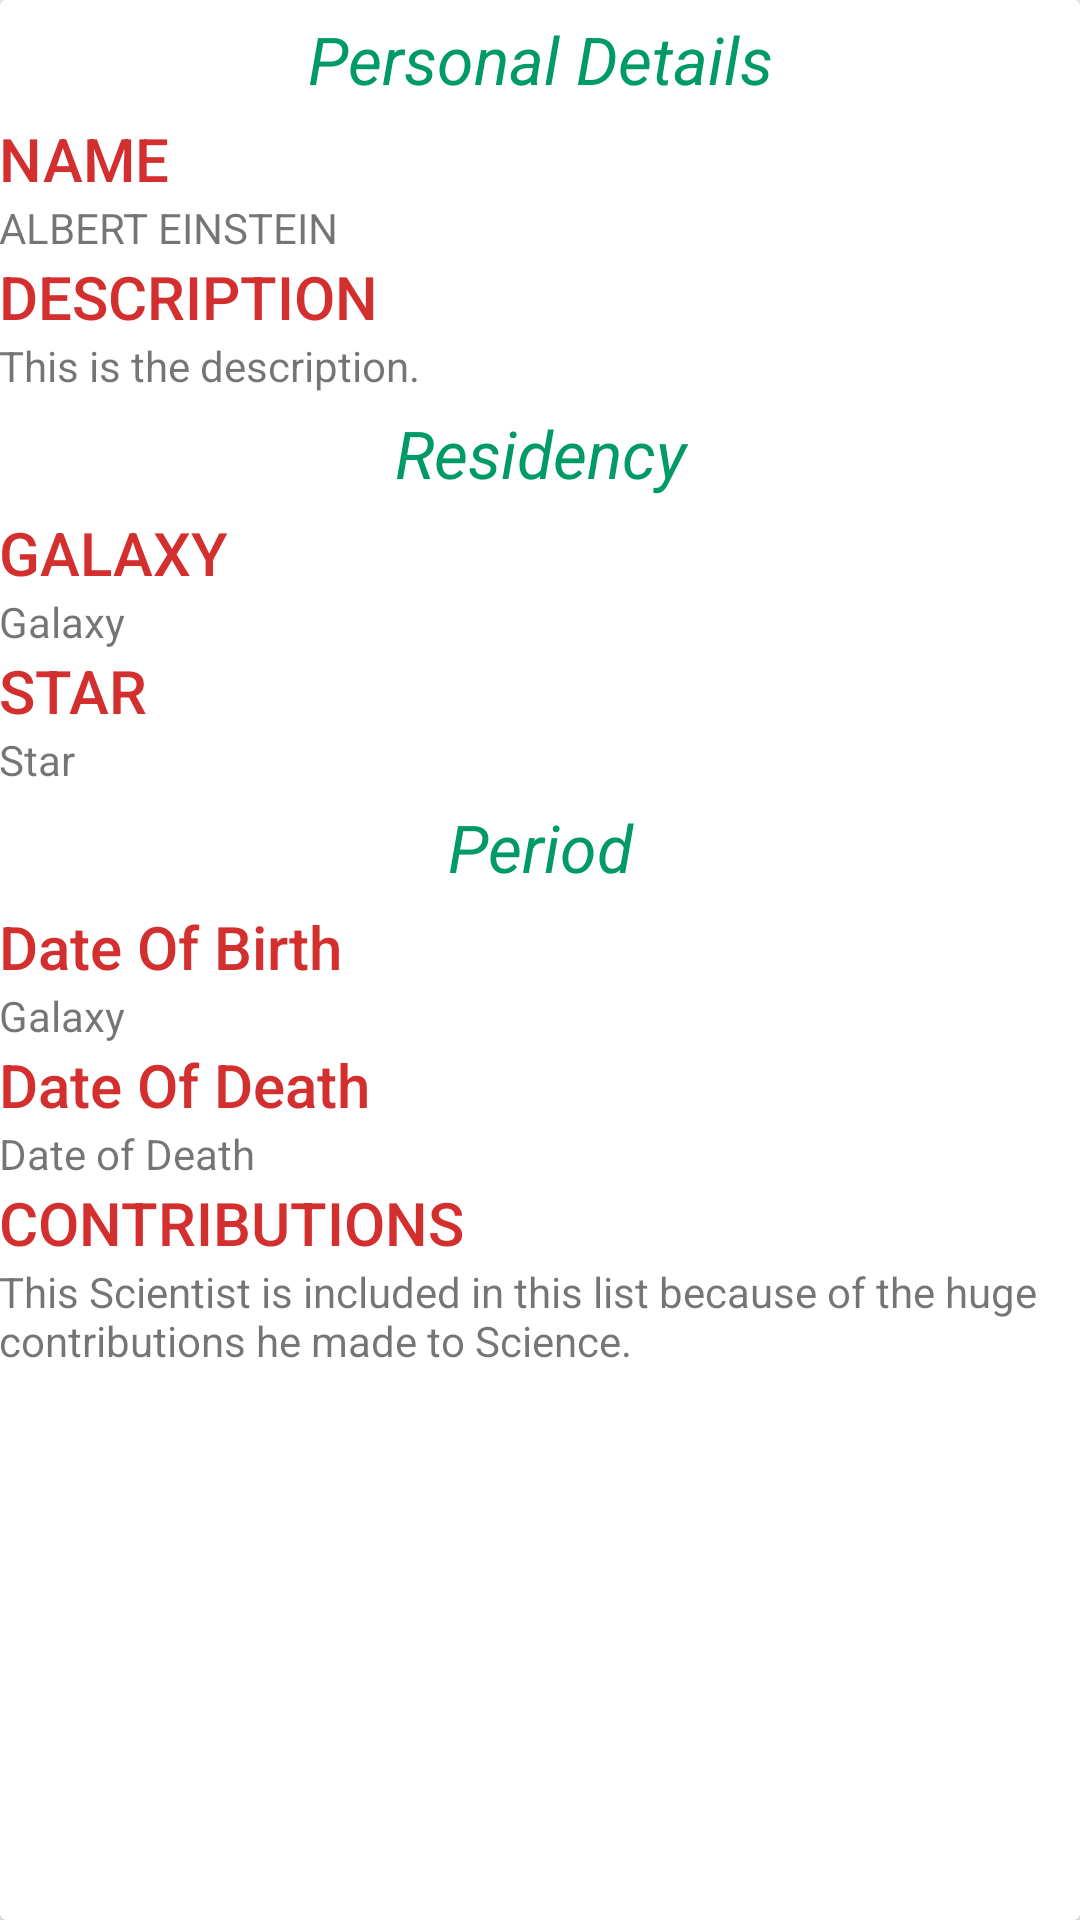

Layout XML and referenced resources for this Android screen:
<!-- AndroidManifest.xml: application theme AppTheme -->
<!-- res/layout/detail_content.xml -->
<?xml version="1.0" encoding="utf-8"?>
<androidx.cardview.widget.CardView xmlns:android="http://schemas.android.com/apk/res/android"
    android:layout_width="match_parent"
    android:layout_height="match_parent"
    android:layout_margin="16dp">

    <ScrollView
        android:layout_width="match_parent"
        android:layout_height="match_parent">

        <LinearLayout
            android:layout_width="match_parent"
            android:layout_height="match_parent"
            android:orientation="vertical">

            <LinearLayout
                android:layout_width="match_parent"
                android:layout_height="wrap_content"
                android:orientation="vertical">

                <TextView
                    android:layout_width="match_parent"
                    android:layout_height="wrap_content"
                    android:padding="5dp"
                    android:text="Personal Details"
                    android:textAlignment="center"
                    android:textAppearance="@style/TextAppearance.AppCompat.Large"
                    android:textColor="@color/niceGreenish"
                    android:textStyle="italic"
                    android:layout_gravity="center_horizontal" />

                    <LinearLayout
                        android:layout_width="match_parent"
                        android:layout_height="wrap_content"
                        android:orientation="vertical">

                        <TextView
                            android:layout_width="match_parent"
                            android:layout_height="wrap_content"
                            android:padding="@dimen/text_padding"
                            android:text="NAME"
                            android:textAppearance="@style/TextAppearance.AppCompat.Title"
                            android:textColor="@color/colorAccent" />

                        <TextView
                            android:id="@+id/nameTV"
                            android:layout_width="match_parent"
                            android:layout_height="wrap_content"
                            android:padding="@dimen/text_padding"
                            android:text="ALBERT EINSTEIN" />

                    </LinearLayout>


                    <LinearLayout
                        android:layout_width="match_parent"
                        android:layout_height="wrap_content"
                        android:orientation="vertical">

                        <TextView
                            android:layout_width="match_parent"
                            android:layout_height="wrap_content"
                            android:padding="@dimen/text_padding"
                            android:text="DESCRIPTION"
                            android:textAppearance="@style/TextAppearance.AppCompat.Title"
                            android:textColor="@color/colorAccent" />

                        <TextView
                            android:id="@+id/descriptionTV"
                            android:layout_width="match_parent"
                            android:layout_height="wrap_content"
                            android:padding="@dimen/text_padding"
                            android:text="This is the description." />

                    </LinearLayout>

                <TextView
                    android:layout_width="match_parent"
                    android:layout_height="wrap_content"
                    android:padding="5dp"
                    android:text="Residency"
                    android:textAlignment="center"
                    android:textAppearance="@style/TextAppearance.AppCompat.Large"
                    android:textColor="@color/niceGreenish"
                    android:textStyle="italic" />

                    <LinearLayout
                        android:layout_width="match_parent"
                        android:layout_height="wrap_content"
                        android:orientation="vertical">

                        <TextView
                            android:layout_width="match_parent"
                            android:layout_height="wrap_content"
                            android:padding="@dimen/text_padding"
                            android:text="GALAXY"
                            android:textAppearance="@style/TextAppearance.AppCompat.Title"
                            android:textColor="@color/colorAccent" />

                        <TextView
                            android:id="@+id/galaxyTV"
                            android:layout_width="match_parent"
                            android:layout_height="wrap_content"
                            android:padding="@dimen/text_padding"
                            android:text="Galaxy" />

                        <TextView
                            android:layout_width="match_parent"
                            android:layout_height="wrap_content"
                            android:padding="@dimen/text_padding"
                            android:text="STAR"
                            android:textAppearance="@style/TextAppearance.AppCompat.Title"
                            android:textColor="@color/colorAccent" />

                        <TextView
                            android:id="@+id/starTV"
                            android:layout_width="match_parent"
                            android:layout_height="wrap_content"
                            android:padding="@dimen/text_padding"
                            android:text="Star" />

                    </LinearLayout>

                <TextView
                    android:layout_width="match_parent"
                    android:layout_height="wrap_content"
                    android:padding="5dp"
                    android:text="Period"
                    android:textAlignment="center"
                    android:textAppearance="@style/TextAppearance.AppCompat.Large"
                    android:textColor="@color/niceGreenish"
                    android:textStyle="italic" />

                    <LinearLayout
                        android:layout_width="match_parent"
                        android:layout_height="wrap_content"
                        android:orientation="vertical">

                        <TextView
                            android:layout_width="match_parent"
                            android:layout_height="wrap_content"
                            android:padding="@dimen/text_padding"
                            android:text="Date Of Birth"
                            android:textAppearance="@style/TextAppearance.AppCompat.Title"
                            android:textColor="@color/colorAccent" />

                        <TextView
                            android:id="@+id/dobTV"
                            android:layout_width="match_parent"
                            android:layout_height="wrap_content"
                            android:padding="@dimen/text_padding"
                            android:text="Galaxy" />

                    </LinearLayout>

                    <LinearLayout
                        android:layout_width="match_parent"
                        android:layout_height="wrap_content"
                        android:orientation="vertical">

                        <TextView
                            android:layout_width="match_parent"
                            android:layout_height="wrap_content"
                            android:padding="@dimen/text_padding"
                            android:text="Date Of Death"
                            android:textAppearance="@style/TextAppearance.AppCompat.Title"
                            android:textColor="@color/colorAccent" />

                        <TextView
                            android:id="@+id/diedTV"
                            android:layout_width="match_parent"
                            android:layout_height="wrap_content"
                            android:padding="@dimen/text_padding"
                            android:text="Date of Death" />

                    </LinearLayout>

                <LinearLayout
                        android:layout_width="match_parent"
                        android:layout_height="wrap_content"
                        android:orientation="vertical">

                        <TextView
                            android:layout_width="match_parent"
                            android:layout_height="wrap_content"
                            android:padding="@dimen/text_padding"
                            android:text="CONTRIBUTIONS"
                            android:textAppearance="@style/TextAppearance.AppCompat.Title"
                            android:textColor="@color/colorAccent" />

                        <TextView
                            android:id="@+id/contributionTV"
                            android:layout_width="match_parent"
                            android:layout_height="wrap_content"
                            android:padding="@dimen/text_padding"
                            android:text="This Scientist is included in this list because of the huge contributions he made to Science." />

                    </LinearLayout>

            </LinearLayout>
        </LinearLayout>
    </ScrollView>

</androidx.cardview.widget.CardView>
<!-- resources referenced by this layout -->
<resources>
  <color name="colorAccent">@color/darkRed</color>
  <color name="niceGreenish">#009968</color>
  <style name="AppTheme" parent="Theme.AppCompat.Light.DarkActionBar">
          <item name="colorPrimary">@color/colorPrimary</item>
          <item name="colorPrimaryDark">@color/colorPrimaryDark</item>
          <item name="colorAccent">@color/colorAccent</item>
      </style>
  <color name="darkRed">#D32F2F</color>
  <color name="colorPrimary">#6200EE</color>
  <color name="colorPrimaryDark">#3700B3</color>
</resources>
